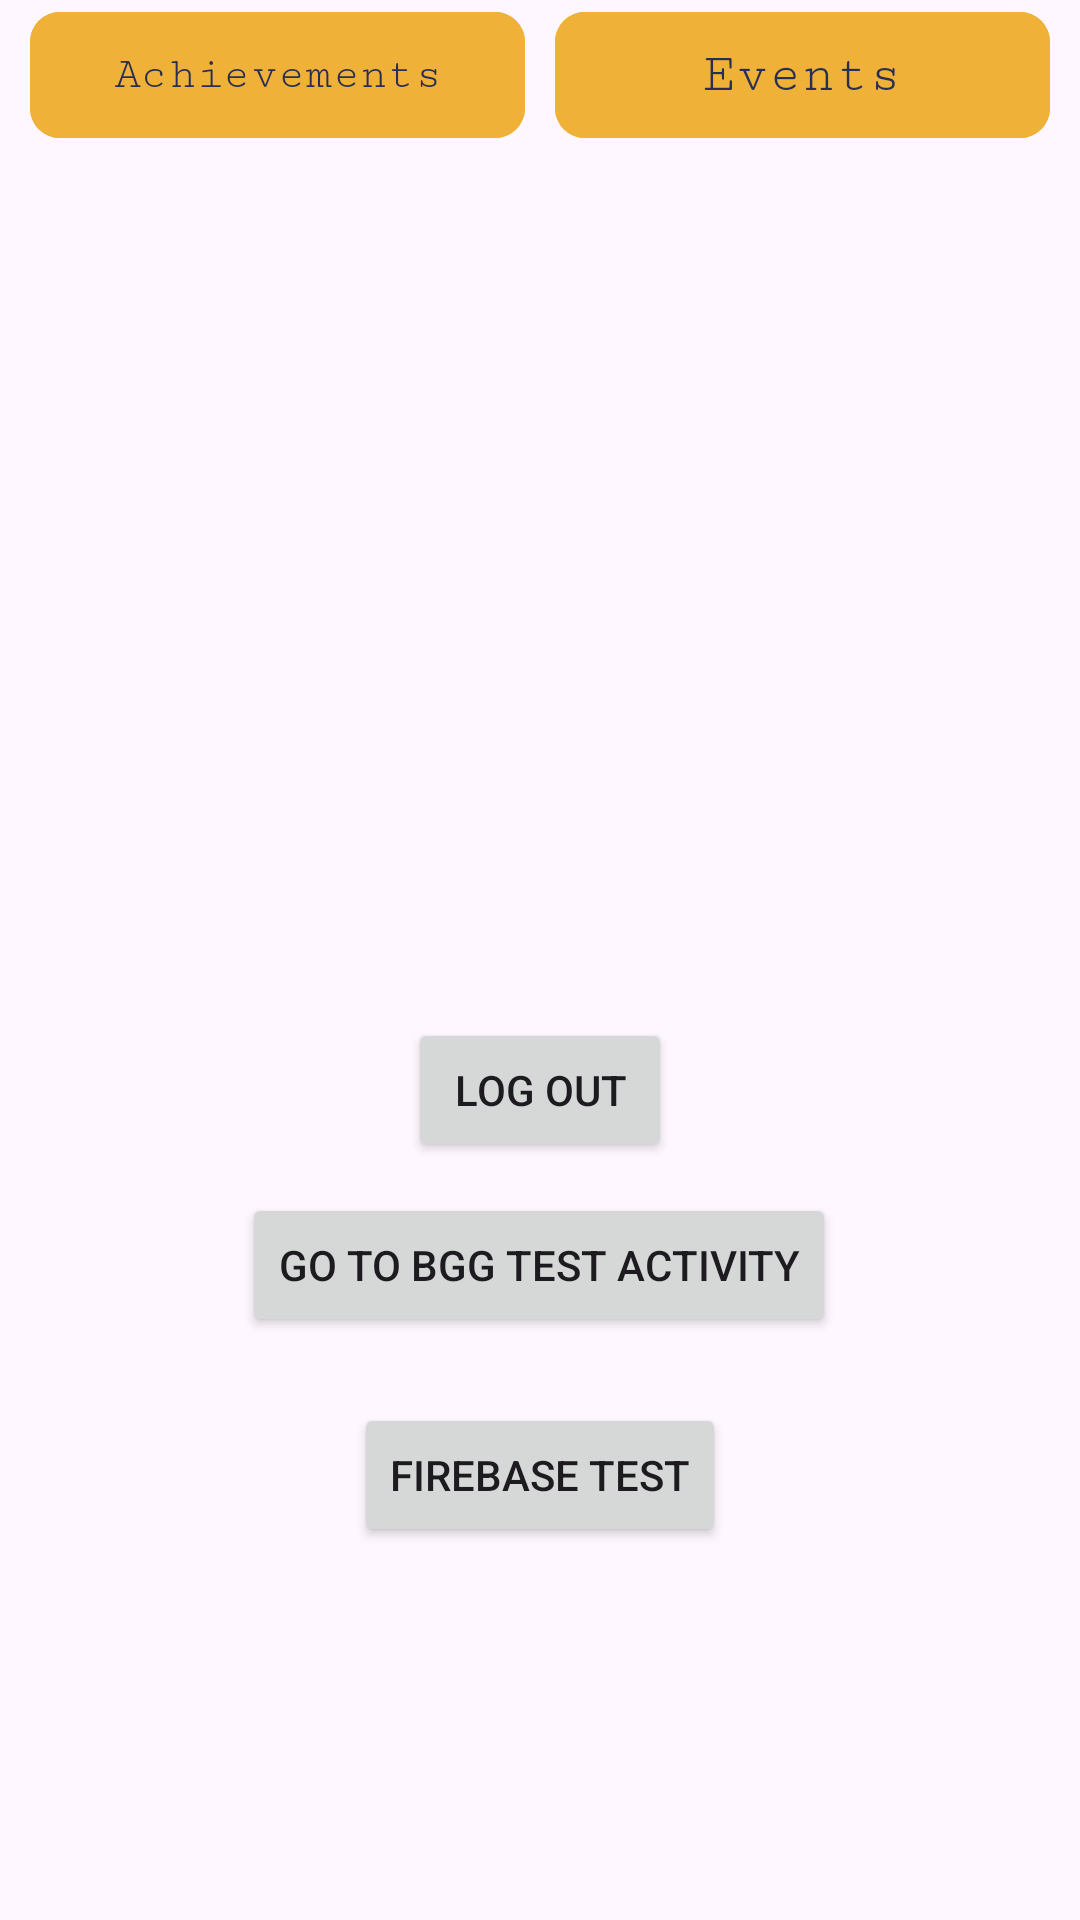

Here is an Android app screen rendered from its layout file. Give the layout XML and the strings, colors and styles it references.
<!-- AndroidManifest.xml: application theme Theme.GamigosJava -->
<!-- res/layout/refactor_temp.xml -->
<?xml version="1.0" encoding="utf-8"?>
<androidx.constraintlayout.widget.ConstraintLayout xmlns:android="http://schemas.android.com/apk/res/android"
    xmlns:app="http://schemas.android.com/apk/res-auto"
    xmlns:tools="http://schemas.android.com/tools"
    android:id="@+id/main"
    android:layout_width="match_parent"
    android:layout_height="match_parent"
    tools:context=".ui.activities.LandingActivity">

    
    <TextView
        android:id="@+id/textView"
        android:layout_width="wrap_content"
        android:layout_height="wrap_content"
        android:fontFamily="serif-monospace"
        android:text="YOU SIGNED IN WITH GOOGLE!"
        android:textSize="20sp"
        android:visibility="gone"
        app:layout_constraintBottom_toBottomOf="parent"
        app:layout_constraintEnd_toEndOf="parent"
        app:layout_constraintStart_toStartOf="parent"
        app:layout_constraintTop_toTopOf="parent" /> 

    
    <Button
        android:id="@+id/button_logout"
        android:layout_width="wrap_content"
        android:layout_height="wrap_content"
        android:text="Log Out"
        app:layout_constraintBottom_toBottomOf="parent"
        app:layout_constraintEnd_toEndOf="parent"
        app:layout_constraintStart_toStartOf="parent"
        app:layout_constraintTop_toTopOf="parent"
        app:layout_constraintVertical_bias="0.573" />

    
    <Button
        android:id="@+id/button_test"
        android:layout_width="wrap_content"
        android:layout_height="wrap_content"
        android:text="Go to BGG Test Activity"
        app:layout_constraintBottom_toBottomOf="parent"
        app:layout_constraintEnd_toEndOf="parent"
        app:layout_constraintHorizontal_bias="0.497"
        app:layout_constraintStart_toStartOf="parent"
        app:layout_constraintTop_toTopOf="parent"
        app:layout_constraintVertical_bias="0.672" />

    
    <Button
        android:id="@+id/button_firebaseTest"
        android:layout_width="wrap_content"
        android:layout_height="wrap_content"
        android:layout_marginTop="16dp"
        android:text="Firebase Test"
        app:layout_constraintBottom_toBottomOf="parent"
        app:layout_constraintEnd_toEndOf="parent"
        app:layout_constraintHorizontal_bias="0.5"
        app:layout_constraintStart_toStartOf="parent"
        app:layout_constraintTop_toTopOf="parent"
        app:layout_constraintVertical_bias="0.784" />


    
    
    
    
    
    
    
    
    
    
    
    
    
    
    

    <com.google.android.material.button.MaterialButton
        android:id="@+id/buttonEvents"
        android:layout_width="165dp"
        android:layout_height="50dp"
        android:backgroundTint="@color/yellow"
        android:fontFamily="serif-monospace"
        android:maxLines="1"
        android:text="Events"
        android:textColor="@color/darkblue"
        app:autoSizeMaxTextSize="18sp"
        app:autoSizeMinTextSize="10sp"
        app:autoSizeStepGranularity="1sp"
        app:autoSizeTextType="uniform"
        app:cornerRadius="10dp"
        app:layout_constraintEnd_toEndOf="parent"
        app:layout_constraintHorizontal_bias="0.5"
        app:layout_constraintStart_toEndOf="@+id/buttonAchievements"
        tools:layout_editor_absoluteY="61dp" />

    <com.google.android.material.button.MaterialButton
        android:id="@+id/buttonAchievements"
        android:layout_width="165dp"
        android:layout_height="50dp"
        android:backgroundTint="@color/yellow"
        android:fontFamily="serif-monospace"
        android:maxLines="1"
        android:text="Achievements"
        android:textColor="@color/darkblue"
        app:autoSizeMaxTextSize="18sp"
        app:autoSizeMinTextSize="10sp"
        app:autoSizeStepGranularity="1sp"
        app:autoSizeTextType="uniform"
        app:cornerRadius="10dp"
        app:layout_constraintEnd_toStartOf="@+id/buttonEvents"
        app:layout_constraintHorizontal_bias="0.5"
        app:layout_constraintStart_toStartOf="parent"
        tools:layout_editor_absoluteY="61dp" />

</androidx.constraintlayout.widget.ConstraintLayout>
<!-- resources referenced by this layout -->
<resources>
  <color name="darkblue">#292F53</color>
  <color name="yellow">#EFB137</color>
  <style name="CircularImage">
          <item name="cornerFamily">rounded</item>
          <item name="cornerSize">50%</item>
      </style>
  <style name="Theme.GamigosJava" parent="Base.Theme.GamigosJava" />
  <style name="Base.Theme.GamigosJava" parent="Theme.Material3.DayNight.NoActionBar">
          
          
      </style>
</resources>
